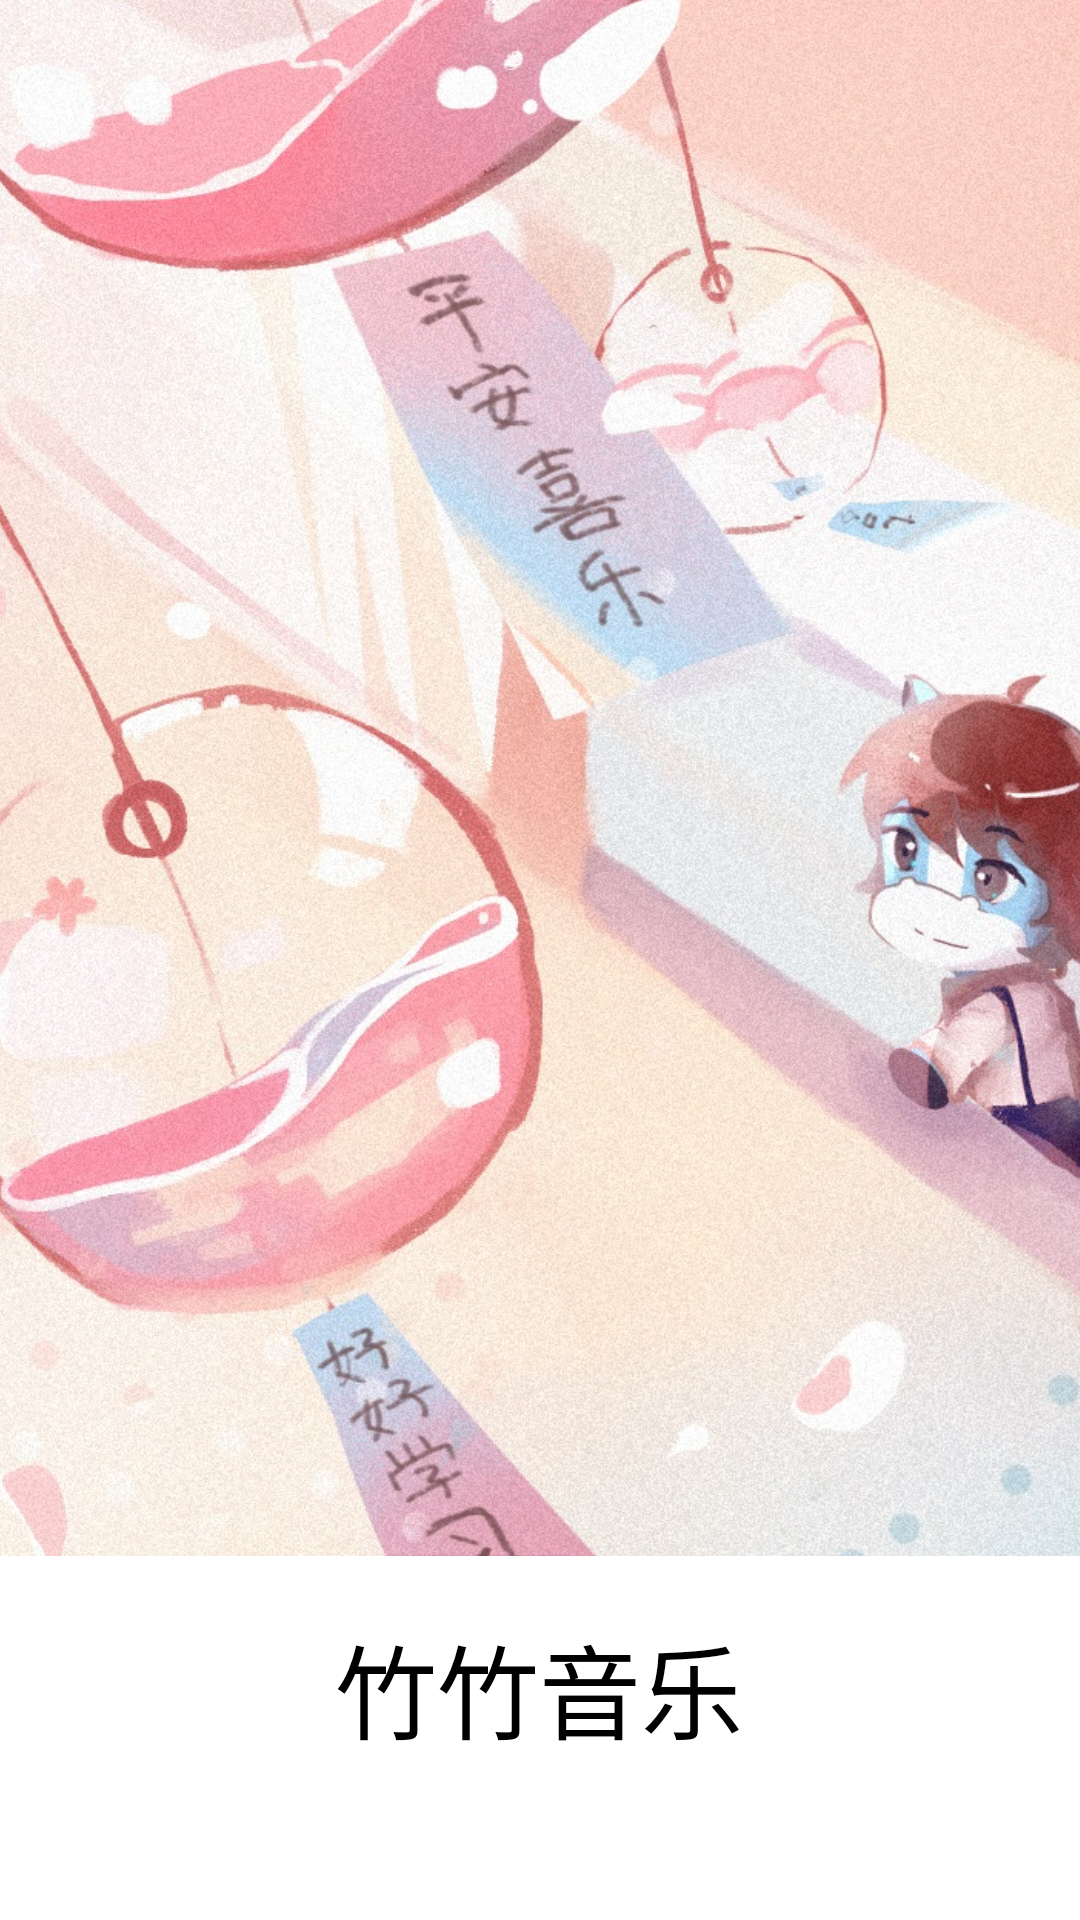

This screen was rendered from an Android layout file. Write that file and the resources it references.
<!-- AndroidManifest.xml: application theme Theme.WangyiYunMusic -->
<!-- res/layout/activity_splash.xml -->
<?xml version="1.0" encoding="utf-8"?>
<androidx.constraintlayout.widget.ConstraintLayout xmlns:android="http://schemas.android.com/apk/res/android"
    xmlns:app="http://schemas.android.com/apk/res-auto"
    xmlns:tools="http://schemas.android.com/tools"
    android:layout_width="match_parent"
    android:layout_height="match_parent">

    <ImageView
        android:id="@+id/imageView4"
        android:layout_width="554dp"
        android:layout_height="946dp"
        app:layout_constraintBottom_toTopOf="@+id/guideline5"
        app:layout_constraintEnd_toEndOf="parent"
        app:layout_constraintHorizontal_bias="0.5"
        app:layout_constraintStart_toStartOf="parent"
        app:layout_constraintTop_toTopOf="parent"
        app:layout_constraintVertical_bias="1.0"
        app:srcCompat="@drawable/plan3" />

    <ImageView
        android:id="@+id/imageView17"
        android:layout_width="334dp"
        android:layout_height="142dp"
        android:layout_marginBottom="10dp"
        android:visibility="gone"
        app:layout_constraintBottom_toBottomOf="parent"
        app:layout_constraintEnd_toEndOf="parent"
        app:layout_constraintStart_toStartOf="parent"
        app:layout_constraintTop_toBottomOf="@+id/imageView4"
        app:layout_constraintVertical_bias="1.0"
        app:srcCompat="@drawable/bg_2" />

    <androidx.constraintlayout.widget.Guideline
        android:id="@+id/guideline5"
        android:layout_width="wrap_content"
        android:layout_height="wrap_content"
        android:orientation="horizontal"
        app:layout_constraintGuide_percent="0.9" />

    <TextView
        android:id="@+id/textView4"
        android:layout_width="wrap_content"
        android:layout_height="wrap_content"
        android:text="竹竹音乐"
        android:textColor="@color/colorBlack"
        android:textSize="34sp"
        app:layout_constraintBottom_toBottomOf="parent"
        app:layout_constraintEnd_toEndOf="parent"
        app:layout_constraintHorizontal_bias="0.498"
        app:layout_constraintStart_toStartOf="parent"
        app:layout_constraintTop_toTopOf="parent"
        app:layout_constraintVertical_bias="0.911" />

</androidx.constraintlayout.widget.ConstraintLayout>
<!-- resources referenced by this layout -->
<resources>
  <color name="colorBlack">#000000</color>
  <!-- drawable plan3: jpg bitmap (drawable, 821869 bytes) -->
  <style name="Theme.WangyiYunMusic" parent="Theme.MaterialComponents.DayNight.NoActionBar">
          
          <item name="colorPrimary">@color/colorPrimary</item>
          <item name="colorPrimaryDark">@color/colorPrimaryDark</item>
          <item name="colorAccent">@color/colorAccent</item>
      </style>
  <color name="colorPrimary">#008577</color>
  <color name="colorPrimaryDark">#00574B</color>
  <color name="colorAccent">#D81B60</color>
</resources>
